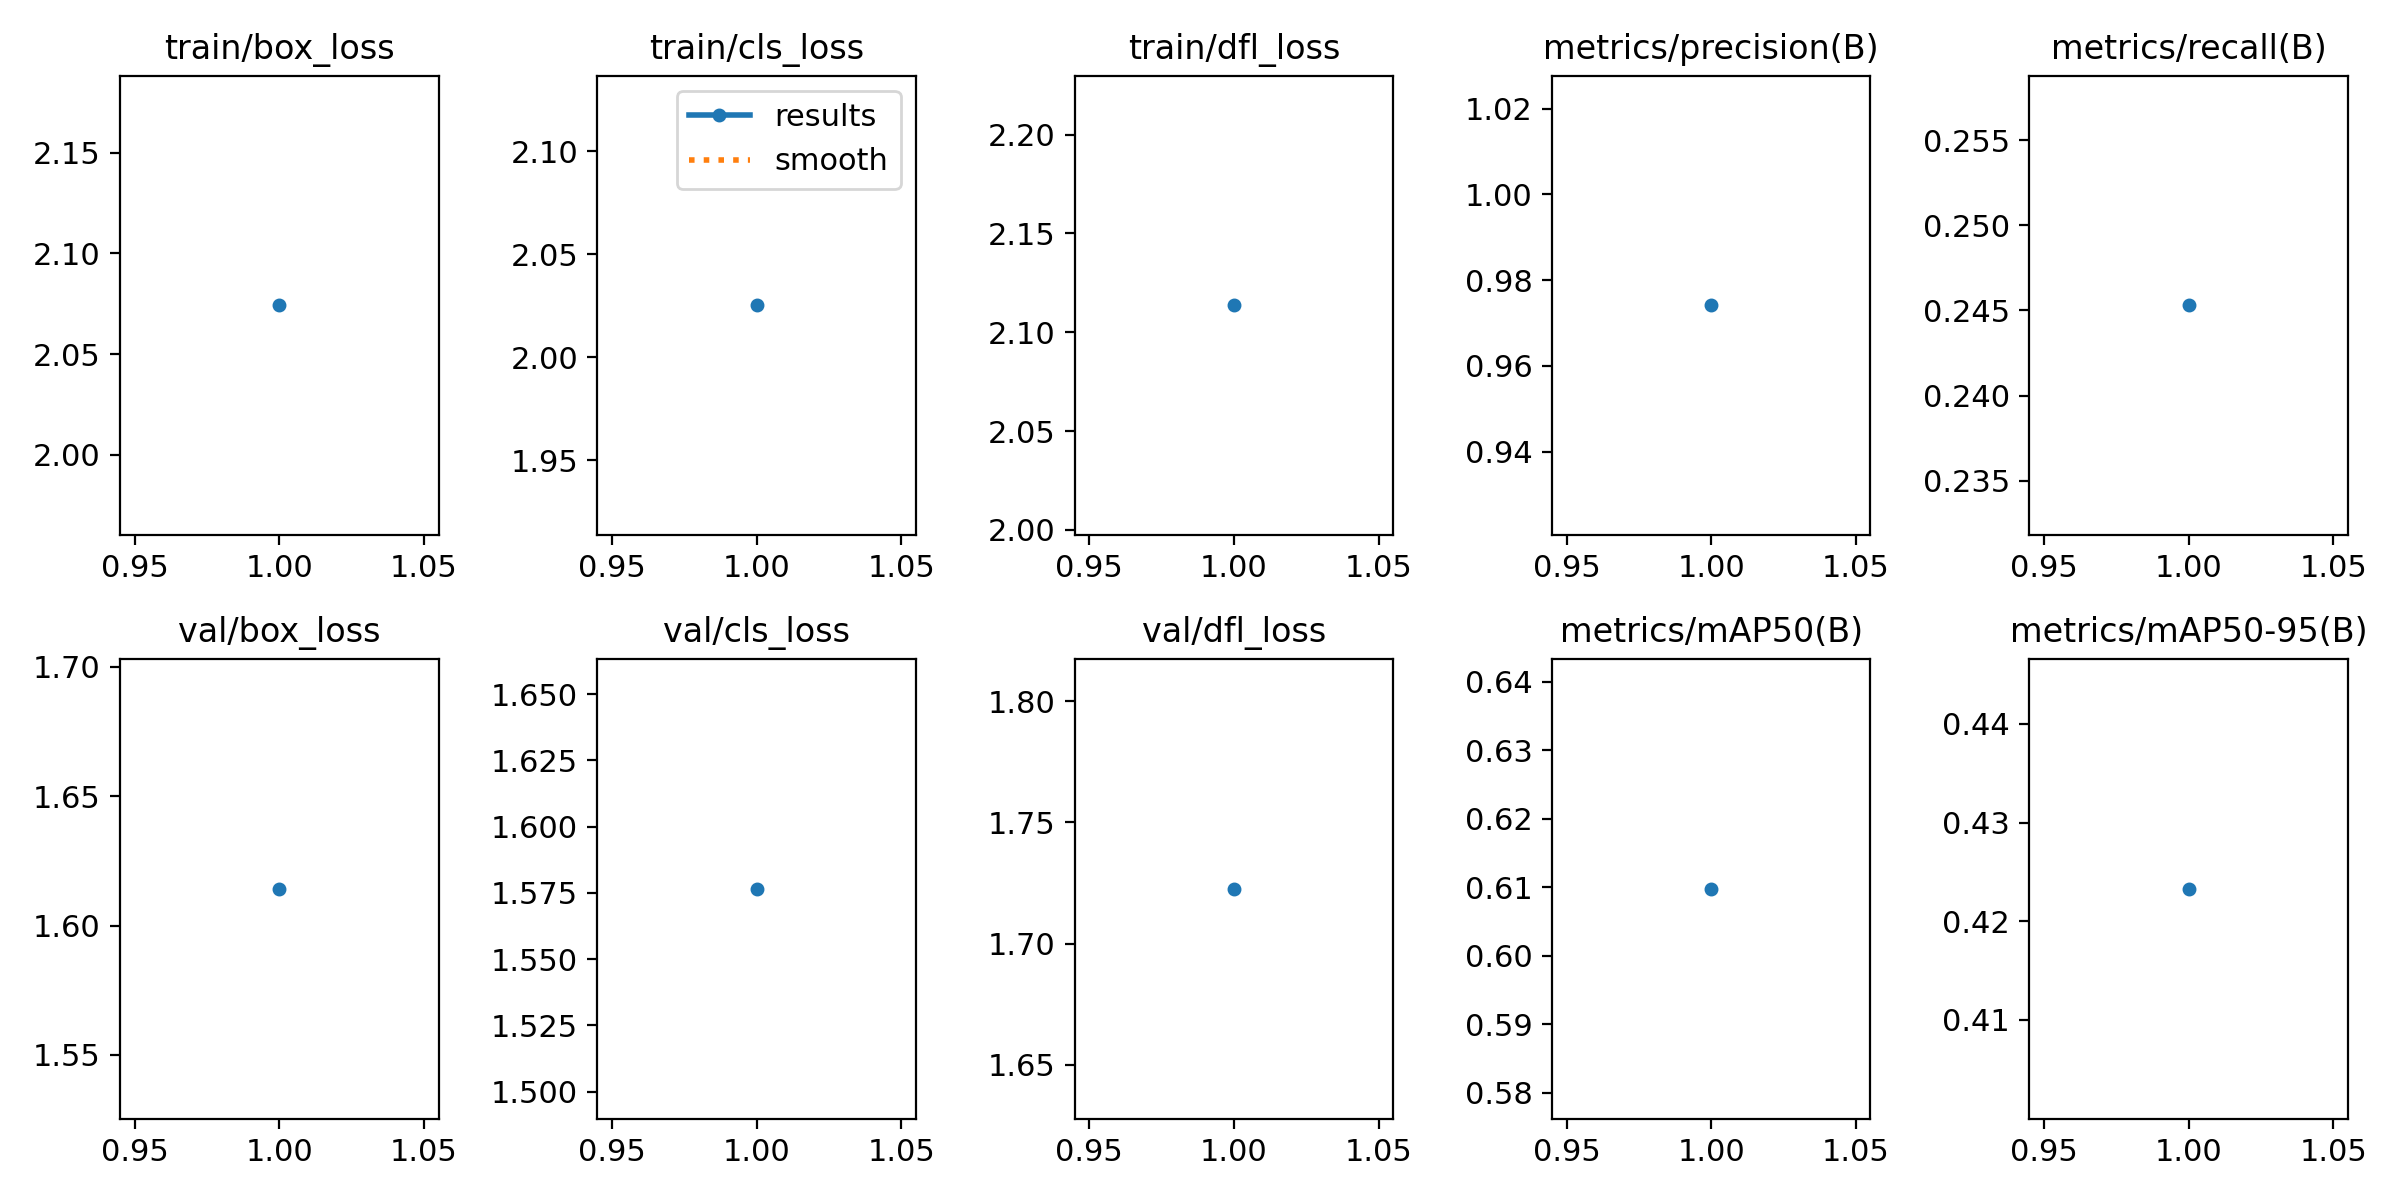

Source data for this figure (header and first rows):
epoch, time, train/box_loss, train/cls_loss, train/dfl_loss, metrics/precision(B), metrics/recall(B), metrics/mAP50(B), metrics/mAP50-95(B), val/box_loss, val/cls_loss, val/dfl_loss, lr/pg0, lr/pg1, lr/pg2
1, 20.65, 2.074, 2.025, 2.114, 0.9741, 0.2453, 0.6098, 0.4233, 1.614, 1.577, 1.723, 0.00066, 0.00066, 0.00066
